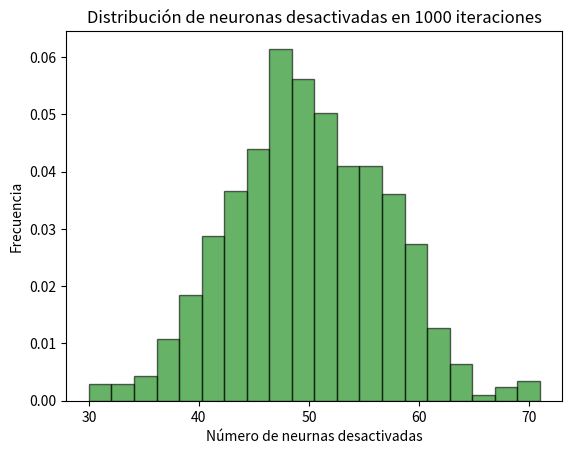

Here is the Python script that generated this plot:
#importamos las librerias necesarias
import numpy as np
import matplotlib.pyplot as plt
from scipy.stats import poisson

#Simular el proceso de dropout

#parametros
num_neuronas = 100
lambda_poisson = 0.5
num_iteraciones = 1000

#simular proceso de apagado de neuronas

def simular_dropout(num_neuronas,lambda_poisson):
    
    return poisson.rvs(mu=lambda_poisson,size=num_neuronas)

neuronas_off_counts = [] #Cantidad de neuronas apagadas en cada iteración

for _ in range(num_iteraciones):

    dropout_mask = simular_dropout(num_neuronas,lambda_poisson)
    #print(dropout_mask)
    num_neuronas_off=np.sum(dropout_mask)
    neuronas_off_counts.append(num_neuronas_off)

#calculamos la media de neuronas desacctivadas

mean_neuronas_off = np.mean(neuronas_off_counts)
print(f"Número medio de neuronas desactivas en {num_iteraciones} son {mean_neuronas_off:.2f}")

#Hacemos el histograma de nuestro número medio de neuronas deactivadas

plt.hist(neuronas_off_counts,bins=20,density=True,alpha=0.6,color="g",edgecolor="black")
plt.title("Distribución de neuronas desactivadas en 1000 iteraciones")
plt.xlabel("Número de neurnas desactivadas")
plt.ylabel("Frecuencia")
plt.show()
